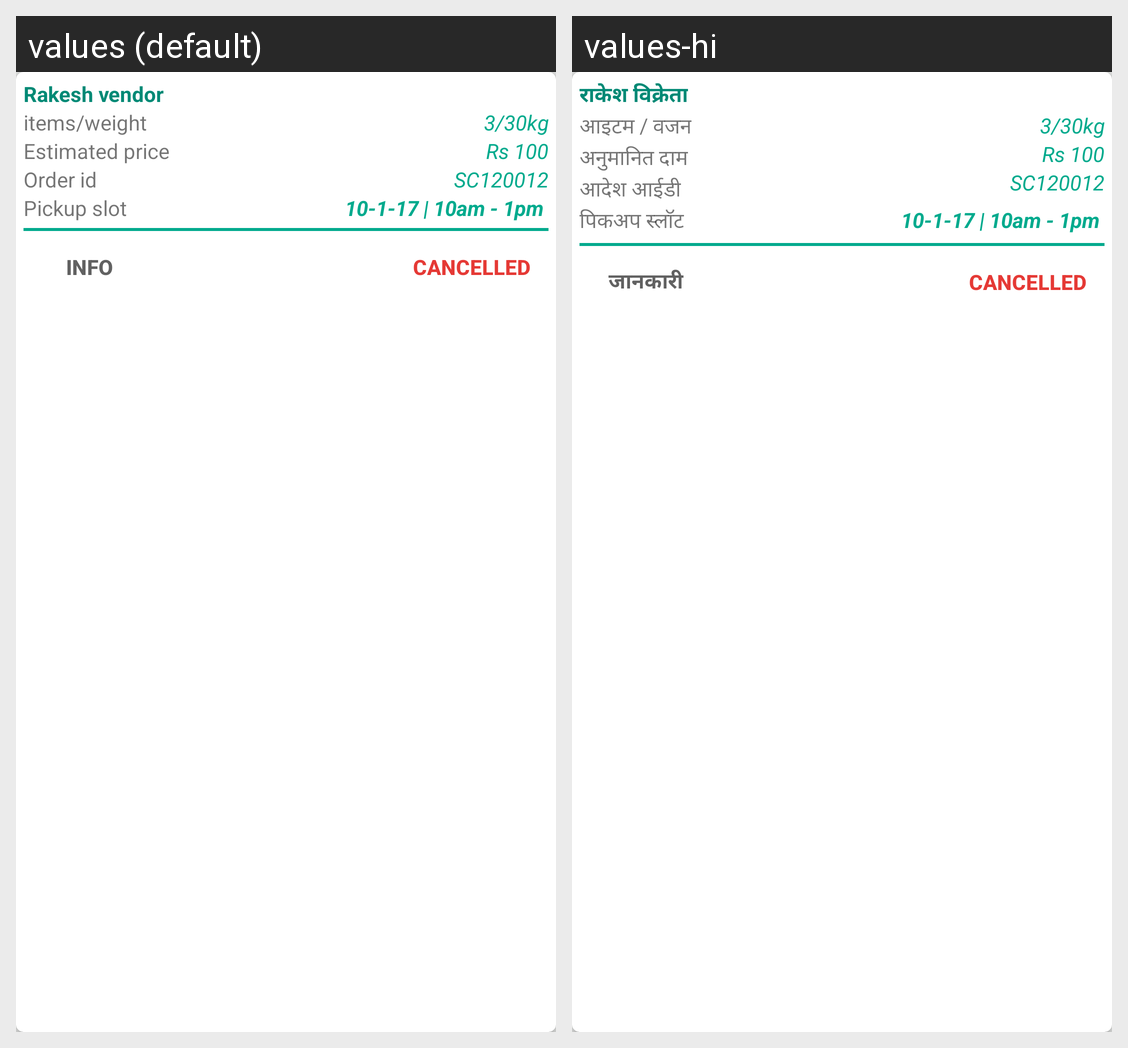

For this localized Android screen grid, give each drawn string resource with its value in every locale shown.
Android screen res/layout/past_order_item.xml rendered under 2 locales, left to right: values (default), values-hi. Device: Nexus 5 (rendered at 1080×1920; each locale shown at half size, 540×960, under a caption strip naming it); theme AppTheme.
Strings drawn on this screen, with the default value and each locale's value (text and hints the layout hard-codes, and strings that could not be matched under every locale, appear in the picture but are not listed):

vendor
  values: Rakesh vendor
  values-hi: राकेश विक्रेता

itemnweight
  values: items/weight
  values-hi: आइटम / वजन

estimated_price
  values: Estimated price
  values-hi: अनुमानित दाम

order_id
  values: Order id
  values-hi: आदेश आईडी

pickup_slot
  values: Pickup slot
  values-hi: पिकअप स्लॉट

info
  values: INFO
  values-hi: जानकारी
